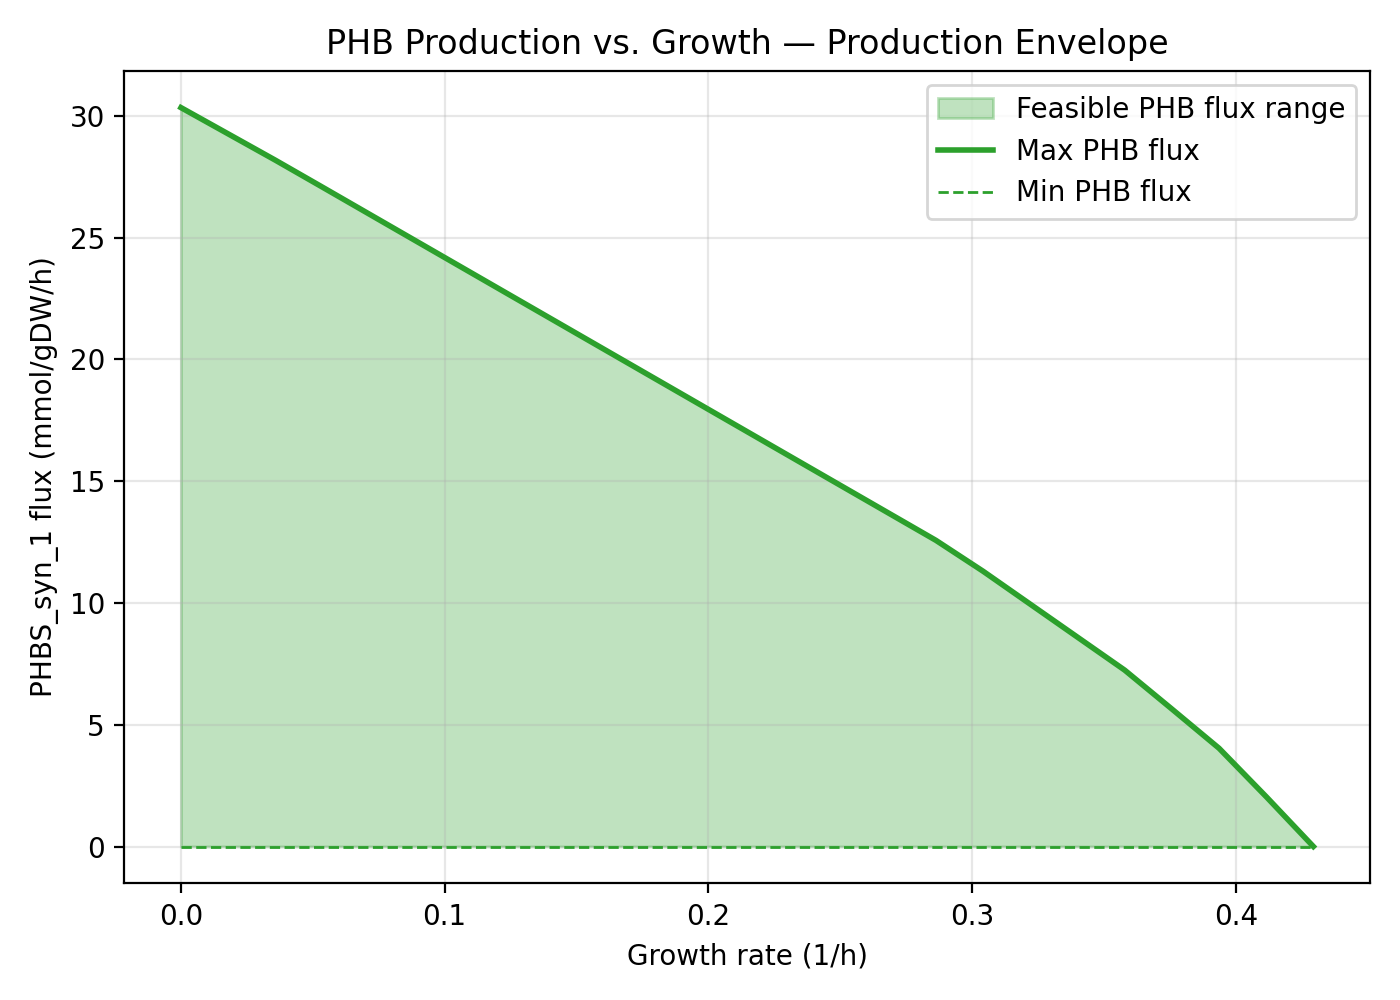

The table this chart was drawn from, first rows:
carbon_source, flux_minimum, carbon_yield_minimum, mass_yield_minimum, flux_maximum, carbon_yield_maximum, mass_yield_maximum, Growth
EX_23cgmp_e, EX_3amp_e, EX_4abut_e, EX_a…, 0.0, 0.0, , 30.33, 1.752, , 0.0
EX_23cgmp_e, EX_3amp_e, EX_4abut_e, EX_a…, 0.0, 0.0, , 29.26, 1.693, , 0.01789
EX_23cgmp_e, EX_3amp_e, EX_4abut_e, EX_a…, 0.0, 0.0, , 28.18, 1.635, , 0.03578
EX_23cgmp_e, EX_3amp_e, EX_4abut_e, EX_a…, 0.0, 0.0, , 27.07, 1.57, , 0.05368
EX_23cgmp_e, EX_3amp_e, EX_4abut_e, EX_a…, 0.0, 0.0, , 25.95, 1.504, , 0.07157
EX_23cgmp_e, EX_3amp_e, EX_4abut_e, EX_a…, 0.0, 0.0, , 24.84, 1.438, , 0.08946
EX_23cgmp_e, EX_3amp_e, EX_4abut_e, EX_a…, 0.0, 0.0, , 23.72, 1.372, , 0.1074
EX_23cgmp_e, EX_3amp_e, EX_4abut_e, EX_a…, 0.0, 0.0, , 22.61, 1.306, , 0.1252
EX_23cgmp_e, EX_3amp_e, EX_4abut_e, EX_a…, 0.0, 0.0, , 21.49, 1.241, , 0.1431
EX_23cgmp_e, EX_3amp_e, EX_4abut_e, EX_a…, 0.0, 0.0, , 20.38, 1.175, , 0.161
EX_23cgmp_e, EX_3amp_e, EX_4abut_e, EX_a…, 0.0, 0.0, , 19.26, 1.11, , 0.1789
EX_23cgmp_e, EX_3amp_e, EX_4abut_e, EX_a…, 0.0, 0.0, , 18.15, 1.045, , 0.1968
EX_23cgmp_e, EX_3amp_e, EX_4abut_e, EX_a…, 0.0, 0.0, , 17.03, 0.9799, , 0.2147
EX_23cgmp_e, EX_3amp_e, EX_4abut_e, EX_a…, 0.0, 0.0, , 15.92, 0.9149, , 0.2326
EX_23cgmp_e, EX_3amp_e, EX_4abut_e, EX_a…, 0.0, 0.0, , 14.8, 0.8501, , 0.2505
EX_23cgmp_e, EX_3amp_e, EX_4abut_e, EX_a…, 0.0, 0.0, , 13.68, 0.7854, , 0.2684
EX_23cgmp_e, EX_3amp_e, EX_4abut_e, EX_a…, 0.0, 0.0, , 12.57, 0.7207, , 0.2863
EX_23cgmp_e, EX_3amp_e, EX_4abut_e, EX_a…, 0.0, 0.0, , 11.3, 0.6297, , 0.3042
EX_23cgmp_e, EX_3amp_e, EX_4abut_e, EX_a…, 0.0, 0.0, , 9.948, 0.5442, , 0.3221
EX_23cgmp_e, EX_3amp_e, EX_4abut_e, EX_a…, 0.0, 0.0, , 8.595, 0.4831, , 0.3399
EX_23cgmp_e, EX_3amp_e, EX_4abut_e, EX_a…, 0.0, 0.0, , 7.242, 0.3928, , 0.3578
EX_23cgmp_e, EX_3amp_e, EX_4abut_e, EX_a…, 0.0, 0.0, , 5.646, 0.313, , 0.3757
EX_23cgmp_e, EX_3amp_e, EX_4abut_e, EX_a…, 0.0, 0.0, , 4.034, 0.2301, , 0.3936
EX_23cgmp_e, EX_3amp_e, EX_4abut_e, EX_a…, 0.0, 0.0, , 2.045, 0.1184, , 0.4115
EX_23cgmp_e, EX_3amp_e, EX_4abut_e, EX_a…, 0.0, 0.0, , 0.0, 2.650570487459746e-13, , 0.4294
